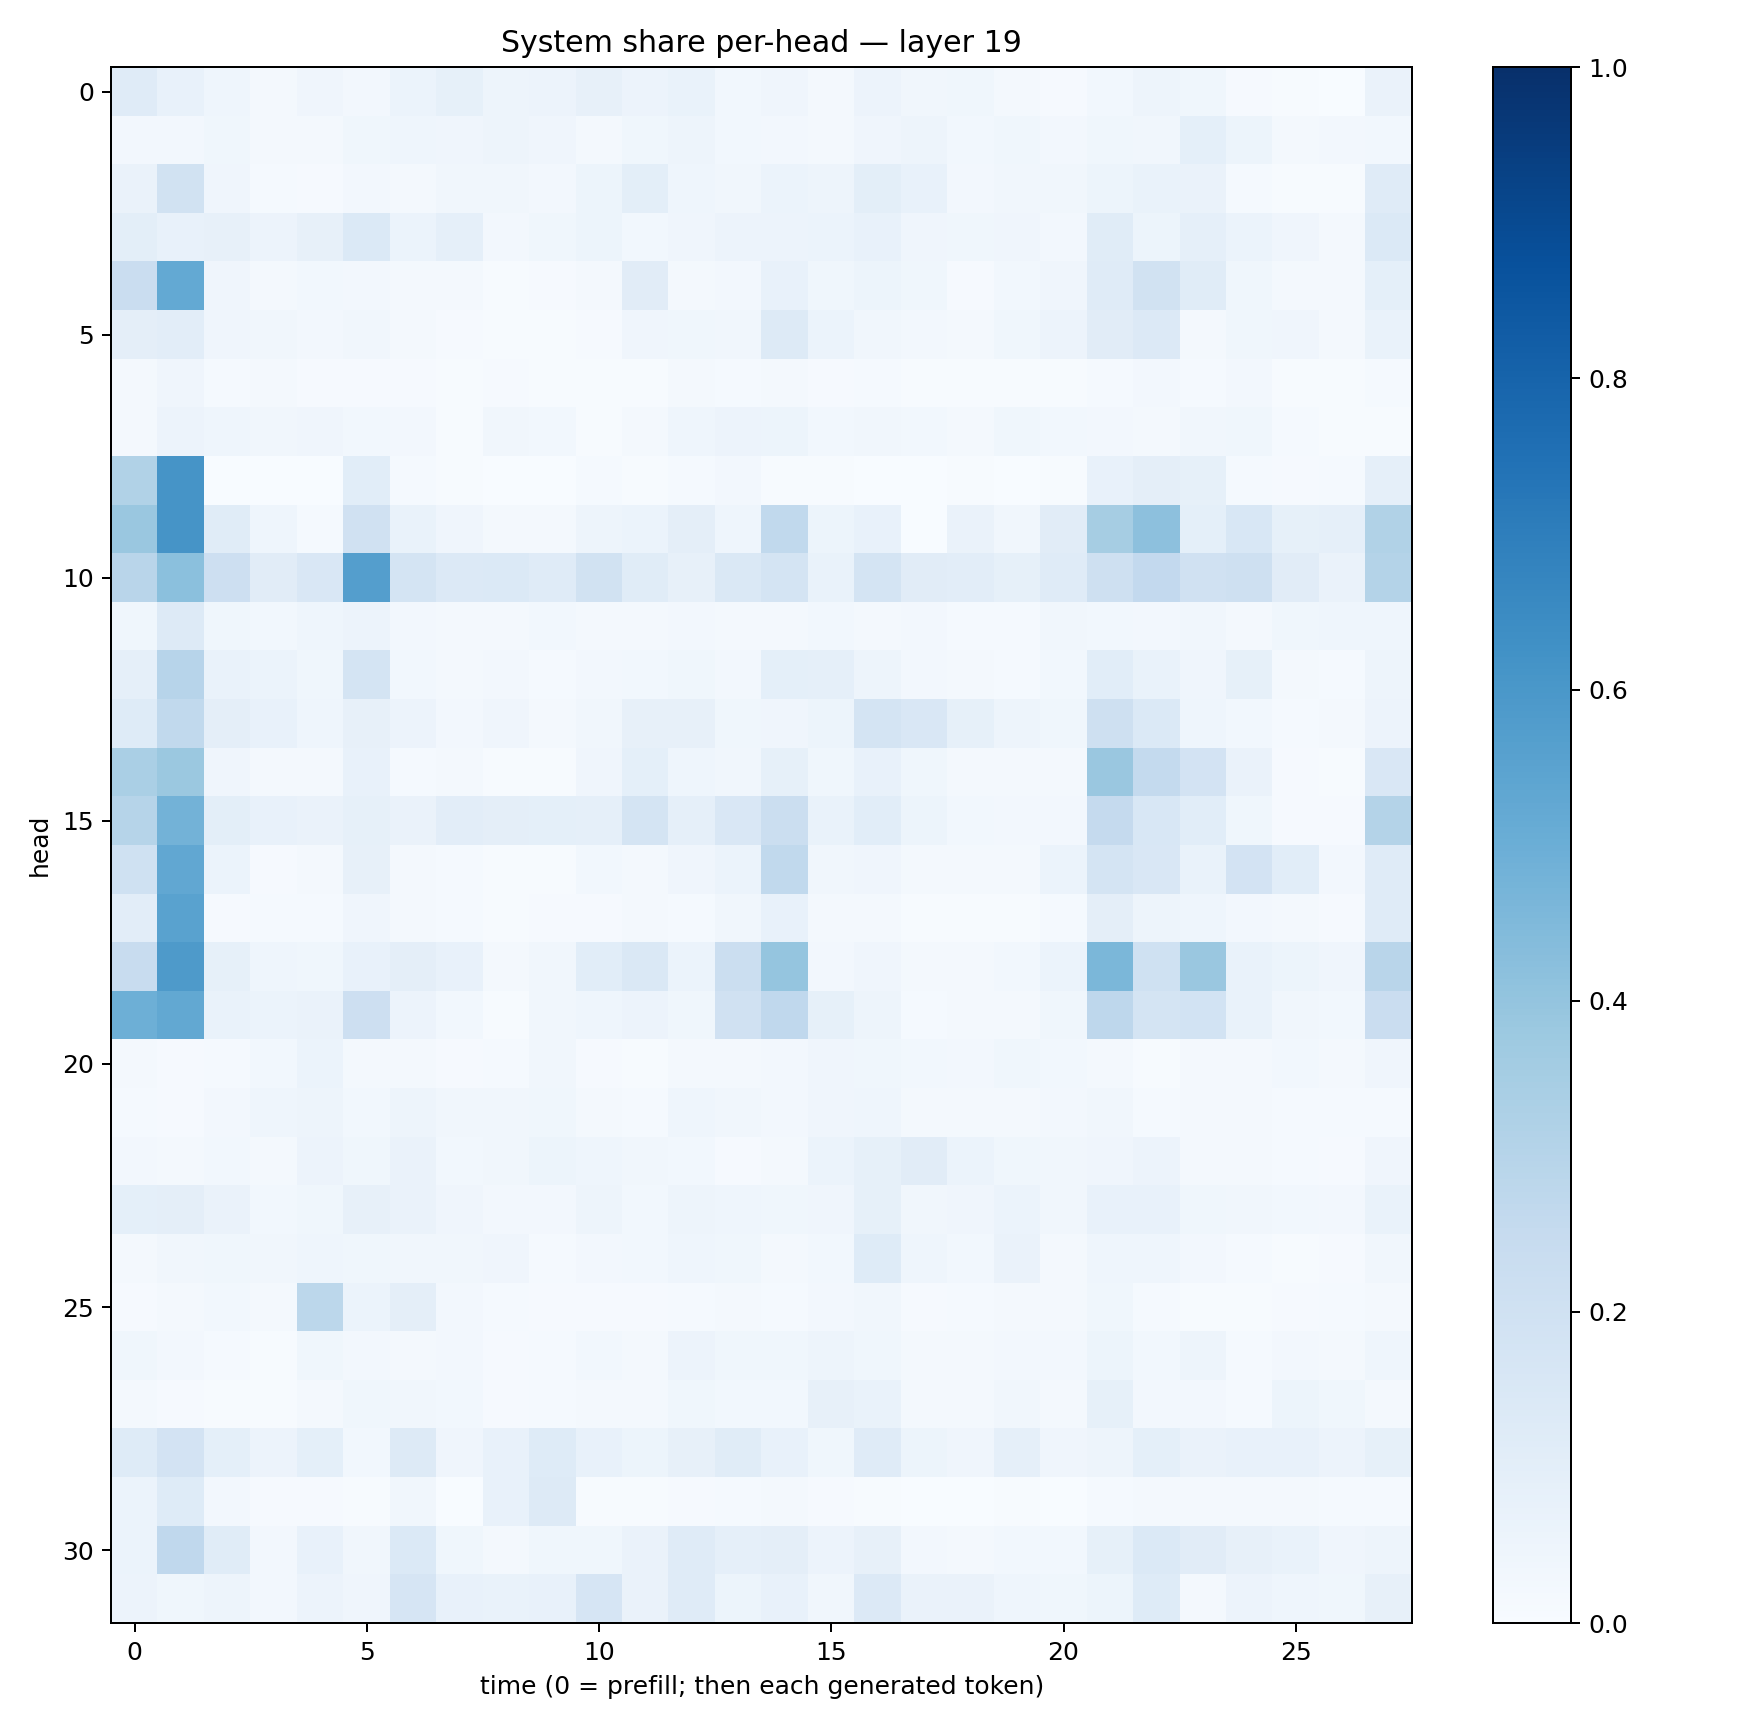

The file beside this chart, header and first rows:
0.11822408, 0.07401734, 0.04597574, 0.019645385, 0.040086888, 0.02392971, 0.059590194, 0.08559203, 0.048158273, 0.05780686, 0.07831402, 0.056652166, 0.06773034, 0.029118856, 0.039226923, 0.02063696, 0.057045, 0.034688998, 0.03549615, 0.02257973, 0.00964062, 0.02896573, 0.04936333, 0.036851842
0.02623, 0.02466, 0.03639, 0.02161, 0.01773, 0.03688, 0.04334, 0.04013, 0.04705, 0.0409, 0.01955, 0.03648, 0.04951, 0.02824, 0.0258, 0.02022, 0.04204, 0.05042, 0.02783, 0.039, 0.02627, 0.03816, 0.03491, 0.09352
0.06418, 0.1918, 0.0399, 0.0126, 0.01127, 0.02681, 0.01647, 0.03502, 0.03417, 0.02578, 0.05334, 0.09851, 0.04382, 0.03351, 0.05953, 0.04744, 0.1009, 0.07284, 0.02587, 0.03352, 0.03371, 0.05382, 0.0689, 0.06376
0.1008, 0.07149, 0.07888, 0.05786, 0.07859, 0.137, 0.06047, 0.0873, 0.02553, 0.03535, 0.05358, 0.02995, 0.04196, 0.05487, 0.0571, 0.06179, 0.07375, 0.04044, 0.03524, 0.04049, 0.02429, 0.1165, 0.05435, 0.08864
0.2285, 0.5217, 0.04224, 0.01701, 0.02898, 0.02525, 0.01966, 0.01705, 0.006051, 0.009309, 0.02041, 0.1129, 0.01781, 0.02639, 0.07696, 0.03736, 0.05172, 0.0388, 0.009466, 0.02923, 0.04067, 0.1199, 0.1922, 0.1136
0.09432, 0.1054, 0.04292, 0.03402, 0.02573, 0.03387, 0.01861, 0.008521, 0.004834, 0.006789, 0.0107, 0.04208, 0.03739, 0.0319, 0.1328, 0.06098, 0.03279, 0.02602, 0.018, 0.03549, 0.05694, 0.1098, 0.133, 0.02297
0.02322, 0.03982, 0.01218, 0.02038, 0.01031, 0.008199, 0.008535, 0.004468, 0.008555, 0.005926, 0.004875, 0.007724, 0.02124, 0.01313, 0.01563, 0.00789, 0.01546, 0.005825, 0.007336, 0.005602, 0.006916, 0.01502, 0.0258, 0.01387
0.01709, 0.05552, 0.04322, 0.03437, 0.04293, 0.0293, 0.02402, 0.007322, 0.03137, 0.03079, 0.007134, 0.01781, 0.04584, 0.05561, 0.05283, 0.0293, 0.032, 0.03041, 0.02075, 0.03823, 0.02735, 0.02417, 0.01926, 0.03382
0.314, 0.6105, 0.003621, 0.001559, 0.00289, 0.107, 0.01243, 0.004117, 0.001719, 0.003027, 0.0136, 0.004004, 0.01228, 0.02493, 0.006932, 0.007002, 0.002783, 0.0001404, 0.004022, 0.001313, 0.004409, 0.07201, 0.09626, 0.08437
0.3838, 0.6111, 0.1171, 0.04355, 0.01371, 0.1955, 0.06902, 0.04244, 0.01941, 0.01771, 0.05076, 0.06219, 0.0972, 0.04519, 0.2631, 0.05252, 0.07644, 0.002143, 0.06527, 0.03332, 0.1112, 0.3494, 0.4151, 0.09088
0.2902, 0.4212, 0.2119, 0.1128, 0.1505, 0.5688, 0.1747, 0.134, 0.1381, 0.1198, 0.1943, 0.1152, 0.07919, 0.1424, 0.1722, 0.06749, 0.1748, 0.1122, 0.104, 0.08493, 0.1189, 0.2078, 0.2598, 0.1957
0.03538, 0.1274, 0.03799, 0.02934, 0.04653, 0.05753, 0.02525, 0.01623, 0.01719, 0.02854, 0.01831, 0.01762, 0.02419, 0.01865, 0.02038, 0.02902, 0.02338, 0.02412, 0.01253, 0.01452, 0.03339, 0.02923, 0.02607, 0.03145
0.08923, 0.2961, 0.06913, 0.05996, 0.03861, 0.1771, 0.03017, 0.02015, 0.0235, 0.01349, 0.02552, 0.02906, 0.0378, 0.02382, 0.09073, 0.08637, 0.04933, 0.02683, 0.01652, 0.01415, 0.03081, 0.1078, 0.06692, 0.04038
0.1237, 0.2629, 0.09525, 0.07545, 0.04513, 0.07902, 0.05717, 0.02525, 0.04265, 0.01683, 0.03293, 0.08032, 0.07922, 0.03735, 0.04081, 0.05179, 0.1722, 0.1498, 0.08424, 0.04851, 0.03724, 0.2062, 0.1381, 0.04435
0.3361, 0.3827, 0.04064, 0.01885, 0.01955, 0.07124, 0.01521, 0.01757, 0.00705, 0.004633, 0.03941, 0.09173, 0.04381, 0.03304, 0.08519, 0.0376, 0.07439, 0.0373, 0.02317, 0.01736, 0.02078, 0.3852, 0.2565, 0.1832
0.2971, 0.4784, 0.1013, 0.07054, 0.06317, 0.08587, 0.06293, 0.104, 0.09468, 0.09266, 0.08668, 0.1766, 0.08667, 0.149, 0.2233, 0.06681, 0.1058, 0.05269, 0.03062, 0.02585, 0.02679, 0.2529, 0.1551, 0.1079
0.2004, 0.5283, 0.06158, 0.00927, 0.02198, 0.07852, 0.01995, 0.01243, 0.005502, 0.007176, 0.02812, 0.01932, 0.0414, 0.06208, 0.2634, 0.03478, 0.04138, 0.01899, 0.01838, 0.01567, 0.0601, 0.172, 0.1519, 0.06973
0.1016, 0.5532, 0.008019, 0.01424, 0.01549, 0.04111, 0.01906, 0.01444, 0.00457, 0.008028, 0.01121, 0.02035, 0.01453, 0.03404, 0.07425, 0.01816, 0.01902, 0.007181, 0.005975, 0.004422, 0.01189, 0.09469, 0.05062, 0.04365
0.236, 0.589, 0.0849, 0.04679, 0.03613, 0.07089, 0.09525, 0.07557, 0.01689, 0.03361, 0.1087, 0.1417, 0.06222, 0.2261, 0.3948, 0.027, 0.04196, 0.02296, 0.01713, 0.03021, 0.05906, 0.4587, 0.201, 0.3863
0.4957, 0.5259, 0.06808, 0.06075, 0.0641, 0.2146, 0.05671, 0.0279, 0.004956, 0.03452, 0.04492, 0.05803, 0.03879, 0.196, 0.2667, 0.08382, 0.05075, 0.01318, 0.01777, 0.01633, 0.03856, 0.2757, 0.1774, 0.185
0.02294, 0.009278, 0.01395, 0.02773, 0.06063, 0.02223, 0.01595, 0.01011, 0.0123, 0.03298, 0.01025, 0.007126, 0.01953, 0.02031, 0.02474, 0.04265, 0.03527, 0.02884, 0.02574, 0.03529, 0.02788, 0.02199, 0.005755, 0.01649
0.01417, 0.008148, 0.02381, 0.04516, 0.04943, 0.02927, 0.0487, 0.03311, 0.03145, 0.0385, 0.01912, 0.01174, 0.04629, 0.03404, 0.02623, 0.04273, 0.04644, 0.02107, 0.02007, 0.02118, 0.02529, 0.0319, 0.01462, 0.02097
0.027, 0.01852, 0.02825, 0.01976, 0.05731, 0.03853, 0.06257, 0.02795, 0.03431, 0.05349, 0.04627, 0.03221, 0.02922, 0.01009, 0.02029, 0.06127, 0.08488, 0.1105, 0.05954, 0.0368, 0.03475, 0.04038, 0.0582, 0.01699
0.09157, 0.09391, 0.06257, 0.02883, 0.03525, 0.07829, 0.06458, 0.04032, 0.0263, 0.02439, 0.05016, 0.02904, 0.04897, 0.04335, 0.03658, 0.04204, 0.0853, 0.0338, 0.04132, 0.0623, 0.03469, 0.07331, 0.07416, 0.03901
0.01876, 0.03127, 0.03754, 0.03178, 0.04596, 0.03892, 0.03337, 0.03252, 0.03919, 0.0129, 0.02732, 0.02817, 0.04633, 0.03718, 0.01687, 0.02845, 0.1233, 0.04619, 0.02964, 0.06426, 0.02112, 0.04374, 0.046, 0.02675
0.01126, 0.02281, 0.03101, 0.01929, 0.2785, 0.05983, 0.09735, 0.02457, 0.01414, 0.009151, 0.01167, 0.009478, 0.01271, 0.0177, 0.01401, 0.02695, 0.03367, 0.01137, 0.01544, 0.02065, 0.02127, 0.03758, 0.01478, 0.004282
0.03892, 0.0236, 0.01262, 0.006787, 0.03766, 0.02695, 0.01857, 0.02363, 0.009216, 0.01358, 0.02803, 0.02284, 0.05526, 0.03805, 0.03863, 0.04821, 0.03844, 0.02263, 0.01745, 0.02465, 0.02462, 0.05388, 0.02902, 0.04992
0.02177, 0.009455, 0.00716, 0.005317, 0.01764, 0.03611, 0.03453, 0.03107, 0.009076, 0.01444, 0.02022, 0.01614, 0.03601, 0.02901, 0.0279, 0.07963, 0.06747, 0.02162, 0.02286, 0.03338, 0.01876, 0.0844, 0.02512, 0.02534
0.1247, 0.1804, 0.09217, 0.05545, 0.09057, 0.0304, 0.1319, 0.03966, 0.07532, 0.1242, 0.0738, 0.05403, 0.08174, 0.1158, 0.0769, 0.03826, 0.1184, 0.05159, 0.04295, 0.08968, 0.04105, 0.04732, 0.09177, 0.06631
0.06011, 0.1224, 0.02697, 0.01157, 0.01003, 0.006582, 0.03416, 0.002394, 0.07489, 0.1316, 0.007162, 0.007221, 0.009712, 0.01276, 0.01715, 0.00879, 0.007243, 0.003323, 0.002861, 0.005873, 0.003891, 0.01417, 0.01804, 0.01603
0.06083, 0.2671, 0.1146, 0.0241, 0.07439, 0.03277, 0.1383, 0.03629, 0.02115, 0.03576, 0.03622, 0.06581, 0.1178, 0.0879, 0.09529, 0.05685, 0.07822, 0.02474, 0.01821, 0.02883, 0.02994, 0.08411, 0.1398, 0.1095
0.05653, 0.03838, 0.04811, 0.02618, 0.05556, 0.04056, 0.1647, 0.0781, 0.06811, 0.07445, 0.1673, 0.06557, 0.1196, 0.0533, 0.07103, 0.03217, 0.1343, 0.06614, 0.06311, 0.04638, 0.03883, 0.05183, 0.1231, 0.02232
